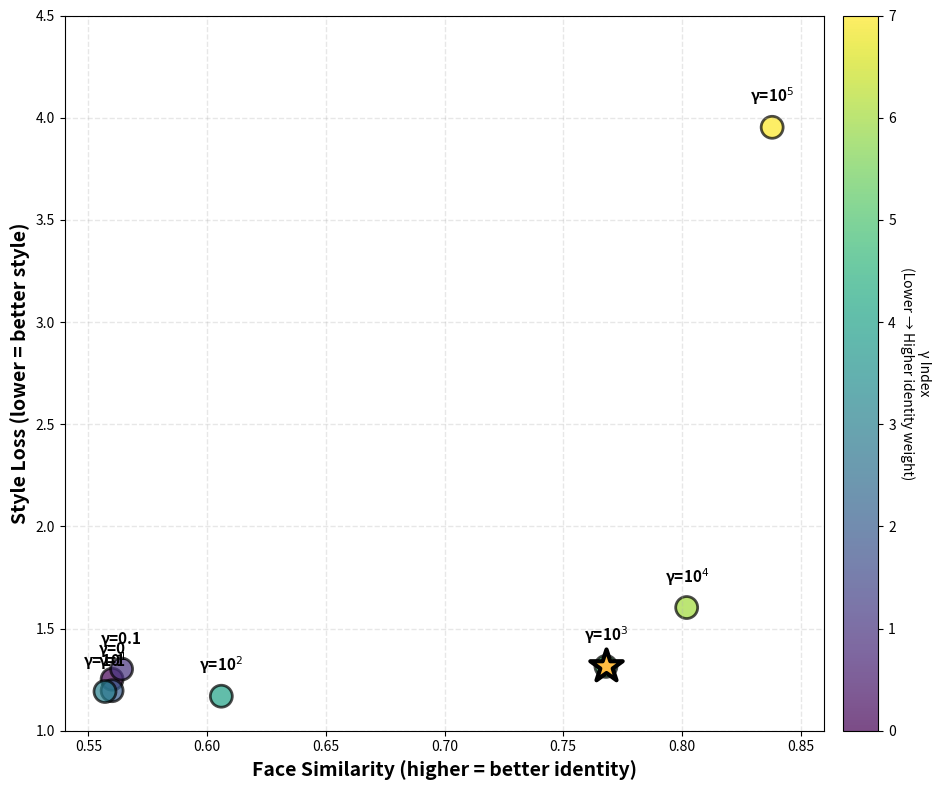

Write the Python code that produced this figure. (Note: this script raises an exception after producing the figure.)
#!/usr/bin/env python
# -*- coding: utf-8 -*-
"""
Create identity weight visualization showing Pareto trade-off.
Shows Face Similarity vs Style Loss to demonstrate that γ=1000
is optimal due to Pareto optimality.
"""

import matplotlib.pyplot as plt
import numpy as np
from pathlib import Path

# ACTUAL DATA from training experiments
gamma_values = [0, 0.1, 1, 10, 100, 1000, 10000, 100000]

# Face similarity - ACTUAL VALUES from CSV files
face_similarity = [0.560, 0.564, 0.560, 0.557, 0.606, 0.768, 0.802, 0.838]

# Style loss - ACTUAL VALUES from CSV files  
style_loss = [1.252, 1.302, 1.196, 1.192, 1.169, 1.315, 1.603, 3.953]

# Create gamma labels for display
gamma_labels = []
for g in gamma_values:
    if g == 0:
        gamma_labels.append('0')
    elif g == 0.1:
        gamma_labels.append('0.1')
    elif g == 1:
        gamma_labels.append('1')
    elif g >= 10:
        exp = int(np.log10(g))
        gamma_labels.append(f'10$^{exp}$')
    else:
        gamma_labels.append(str(g))

# Create single figure (Pareto curve style)
fig, ax = plt.subplots(1, 1, figsize=(10, 8))

# Plot Pareto curve with color gradient (darker = higher gamma)
colors = plt.cm.viridis(np.linspace(0, 1, len(gamma_values)))
scatter = ax.scatter(face_similarity, style_loss, s=250, alpha=0.7, 
                    c=np.arange(len(gamma_values)), cmap='viridis',
                    edgecolors='black', linewidths=2)

# Annotate each point with gamma value (positioned directly above)
for i, (fs, sl, label) in enumerate(zip(face_similarity, style_loss, gamma_labels)):
    ax.annotate(f'γ={label}', (fs, sl), fontsize=11, ha='center', fontweight='bold',
               xytext=(0, 18), textcoords='offset points')

# Highlight the γ=1000 (optimal)
optimal_idx = 5  # γ=1000
ax.scatter([face_similarity[optimal_idx]], [style_loss[optimal_idx]], s=600, 
          marker='*', color='#FFBC42', edgecolors='black', linewidths=3,
          zorder=10)

# Labels
ax.set_xlabel('Face Similarity (higher = better identity)', fontsize=14, fontweight='bold')
ax.set_ylabel('Style Loss (lower = better style)', fontsize=14, fontweight='bold')
ax.grid(True, alpha=0.3, linestyle='--', linewidth=1)

# Set axis limits for better visualization
ax.set_xlim([0.54, 0.86])
ax.set_ylim([1.0, 4.5])

# Add colorbar
cbar = plt.colorbar(scatter, ax=ax, pad=0.02)
cbar.set_label('γ Index\n(Lower → Higher identity weight)', 
              fontsize=10, rotation=270, labelpad=25)

plt.tight_layout()

# Save the figure
output_path = Path('results/hyperparameter_tuning/identity_weight_tuning.png')
plt.savefig(output_path, dpi=300, bbox_inches='tight', facecolor='white')
print(f"\n✅ Pareto trade-off plot saved to: {output_path}")
print(f"   • γ=1000 is optimal (balanced face similarity and style quality)")
print(f"   • Face Similarity: 76.8% (+21% vs baseline)")
print(f"   • Style Loss: 1.315 (minimal degradation)")

plt.close()
